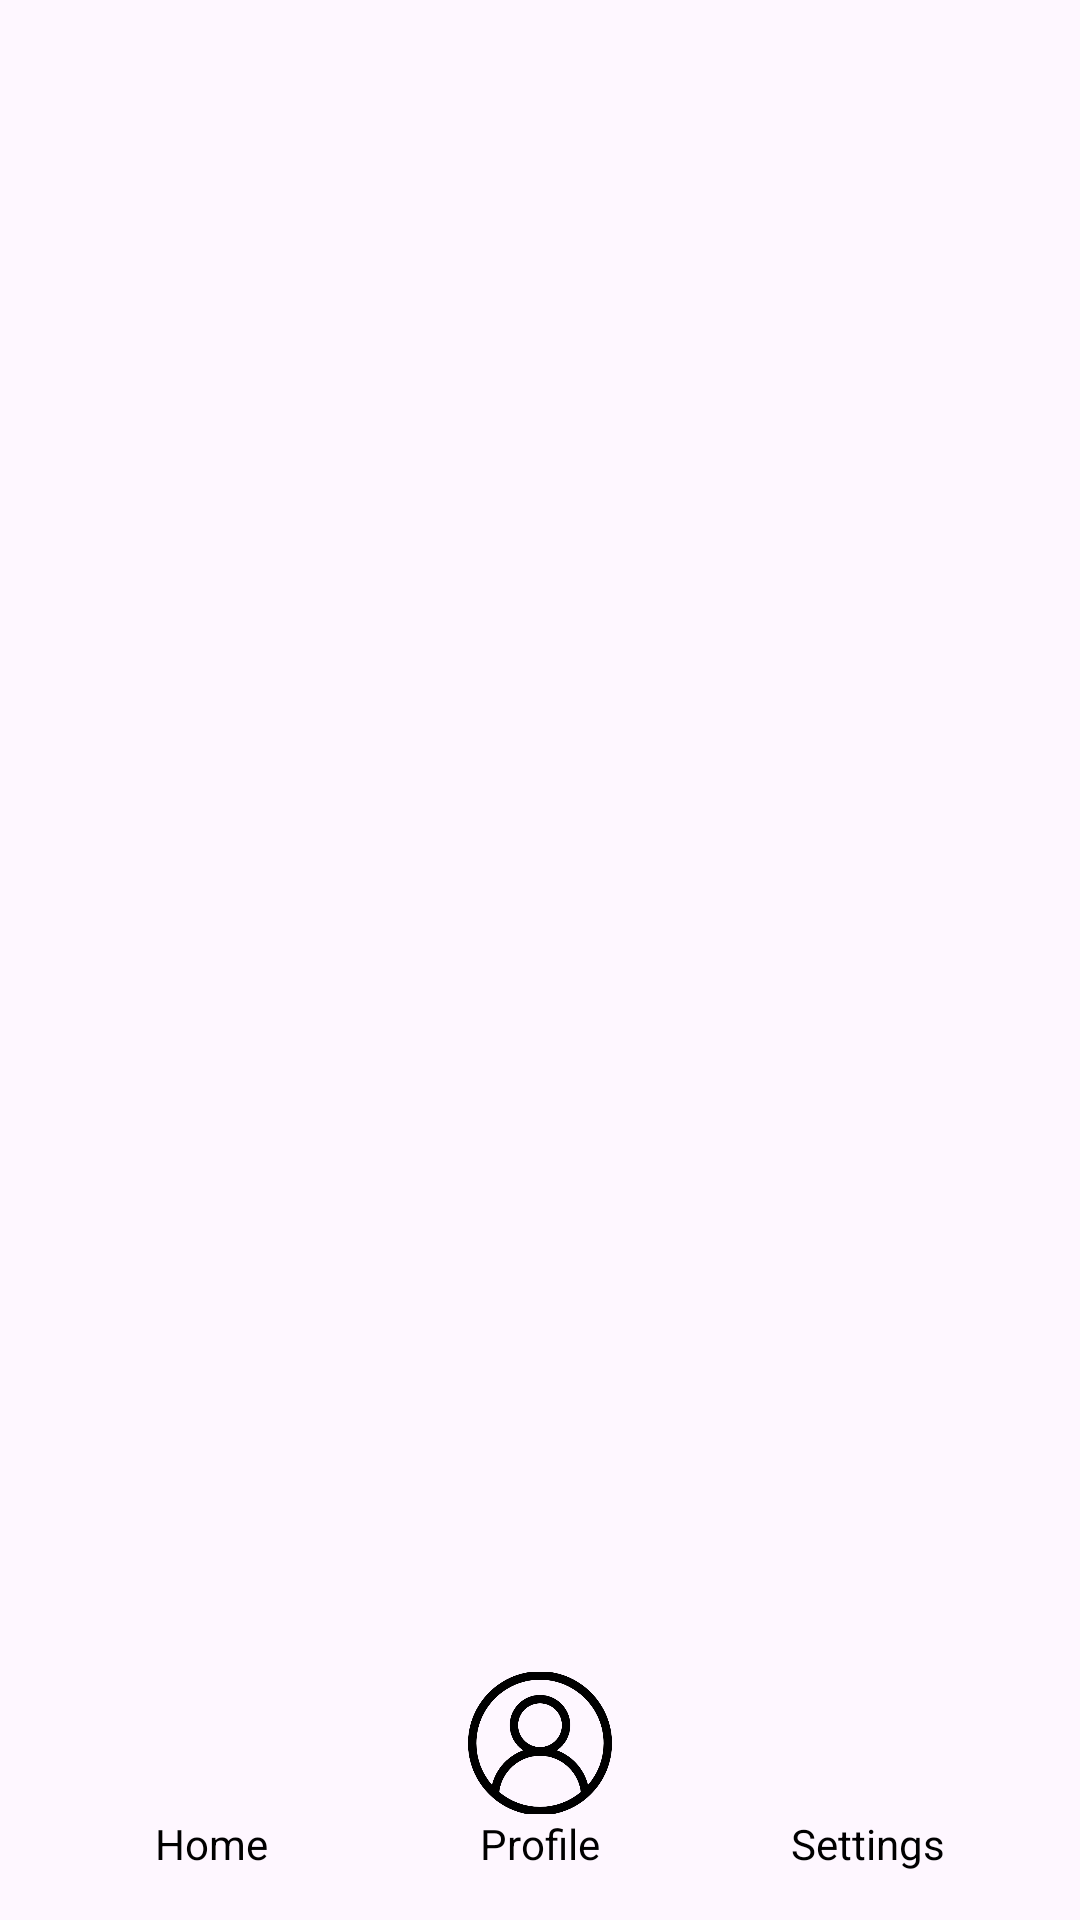

Layout XML and referenced resources for this Android screen:
<!-- AndroidManifest.xml: application theme Theme.ReadRover -->
<!-- res/layout/activity_main.xml -->
<?xml version="1.0" encoding="utf-8"?>
<RelativeLayout
    xmlns:android="http://schemas.android.com/apk/res/android"
    android:layout_width="match_parent"
    android:layout_height="match_parent"
    android:id="@+id/main">




    <!-- res/layout/example_activity.xml -->
    <androidx.fragment.app.FragmentContainerView
        xmlns:android="http://schemas.android.com/apk/res/android"
        android:id="@+id/fragment_container_view"
        android:layout_width="match_parent"
        android:layout_height="match_parent"
        android:layout_above="@+id/bottom_buttons"
        />

    <LinearLayout
        android:layout_width="match_parent"
        android:layout_height="wrap_content"
        android:orientation="horizontal"
        android:padding="16dp"
        android:id="@+id/bottom_buttons"
        android:layout_alignParentBottom="true">

        <LinearLayout
            android:layout_width="0dp"
            android:layout_weight="1"
            android:layout_height="wrap_content"
            android:orientation="vertical"
            android:gravity="center">

            <ImageButton
                android:id="@+id/image_button_home"
                android:layout_width="48dp"
                android:layout_height="48dp"
                android:scaleType="fitCenter"
                android:adjustViewBounds="true"
                android:background="@android:color/transparent"
                android:src="@drawable/ic_home" />

            <TextView
                android:layout_width="wrap_content"
                android:layout_height="wrap_content"
                android:text="Home"
                android:id="@+id/text_button_home"
                android:textSize="14sp"
                android:textColor="@android:color/black"/>
        </LinearLayout>









        <LinearLayout
            android:layout_width="0dp"
            android:layout_weight="1"
            android:layout_height="wrap_content"
            android:orientation="vertical"
            android:gravity="center">

            <ImageButton
                android:id="@+id/image_button_profile"
                android:layout_width="48dp"
                android:layout_height="48dp"
                android:scaleType="fitCenter"
                android:adjustViewBounds="true"
                android:background="@android:color/transparent"
                android:src="@drawable/user" />

            <TextView
                android:layout_width="wrap_content"
                android:layout_height="wrap_content"
                android:id="@+id/text_button_profile"
                android:text="Profile"
                android:textSize="14sp"
                android:textColor="@android:color/black"/>
        </LinearLayout>









        <LinearLayout
            android:layout_width="0dp"
            android:layout_weight="1"
            android:layout_height="wrap_content"
            android:orientation="vertical"
            android:gravity="center">

            <ImageButton
                android:id="@+id/image_button_settings"
                android:layout_width="48dp"
                android:layout_height="48dp"
                android:scaleType="fitCenter"
                android:adjustViewBounds="true"
                android:background="@android:color/transparent"
                android:src="@drawable/settings" />

            <TextView
                android:id="@+id/text_button_settings"
                android:layout_width="wrap_content"
                android:layout_height="wrap_content"
                android:text="Settings"
                android:textSize="14sp"
                android:textColor="@android:color/black"/>
        </LinearLayout>



    </LinearLayout>
</RelativeLayout>
<!-- resources referenced by this layout -->
<resources>
  <!-- drawable user: png bitmap (drawable, 26112 bytes) -->
  <style name="Theme.ReadRover" parent="Base.Theme.ReadRover" />
  <style name="Base.Theme.ReadRover" parent="Theme.Material3.DayNight.NoActionBar">
          
          
      </style>
</resources>
